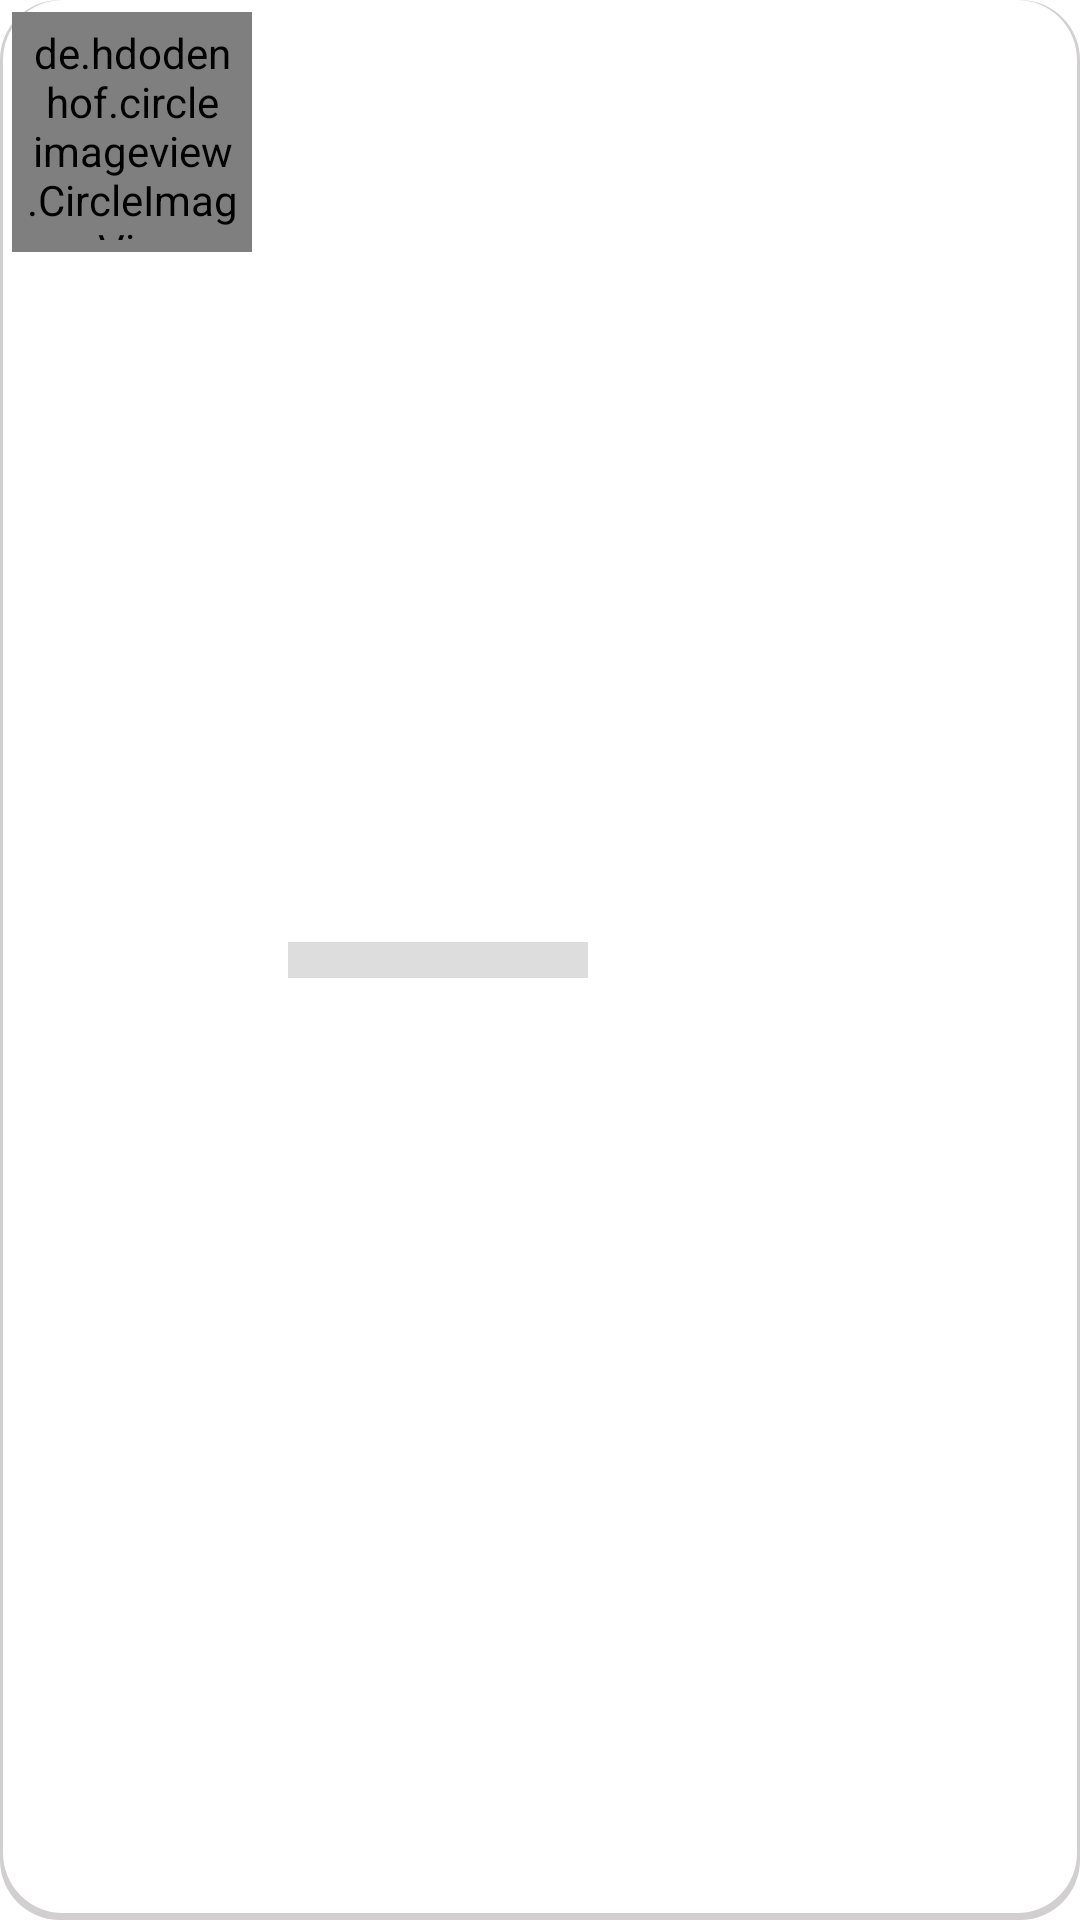

Reconstruct the res/layout file that produces this screen, plus the resources it refers to.
<!-- AndroidManifest.xml: fallback theme Theme.MaterialComponents.DayNight.NoActionBar -->
<!-- res/layout/recipe_placeholder_item.xml -->
<?xml version="1.0" encoding="utf-8"?>
<LinearLayout xmlns:android="http://schemas.android.com/apk/res/android"
    android:layout_width="match_parent"
    android:layout_height="wrap_content"
    android:orientation="horizontal"
    android:padding="@dimen/dim_4dp"
    android:layout_marginBottom="@dimen/dim_12dp"
    android:layout_marginStart="@dimen/dim_12dp"
    android:background="@drawable/edit_text_background"
    android:layout_marginEnd="@dimen/dim_12dp">

    <de.hdodenhof.circleimageview.CircleImageView
        android:layout_marginEnd="@dimen/dim_12dp"
        android:id="@+id/thumbnail"
        android:layout_width="@dimen/dim_80"
        android:layout_height="@dimen/dim_80"
        android:padding="@dimen/dim_4dp"
        android:src="@color/placeholder_bg"

        />


    <View
        android:layout_gravity="center"
        android:layout_width="100dp"
        android:layout_height="@dimen/placeholder_text_height"
        android:background="@color/placeholder_bg" />


</LinearLayout>
<!-- resources referenced by this layout -->
<resources>
  <color name="placeholder_bg">#dddddd</color>
  <dimen name="dim_12dp">12dp</dimen>
  <dimen name="dim_4dp">4dp</dimen>
  <dimen name="dim_80">80dp</dimen>
  <dimen name="placeholder_text_height">12dp</dimen>
  <!-- drawable edit_text_background (drawable) -->
  <?xml version="1.0" encoding="utf-8"?>
  <layer-list xmlns:android="http://schemas.android.com/apk/res/android">
      <item>
          <shape android:shape="rectangle">
              <solid android:color="@color/gray"/>
              <corners android:radius="20dp" />
          </shape>
      </item>
  
      <item
          android:left="1dp"
          android:right="1dp"
          android:top="0dp"
          android:bottom="2.5dp">
          <shape android:shape="rectangle">
              <solid android:color="@android:color/white"/>
              <corners android:radius="20dp" />
          </shape>
      </item>
  </layer-list>
  <color name="gray">#d1cfd0</color>
</resources>
